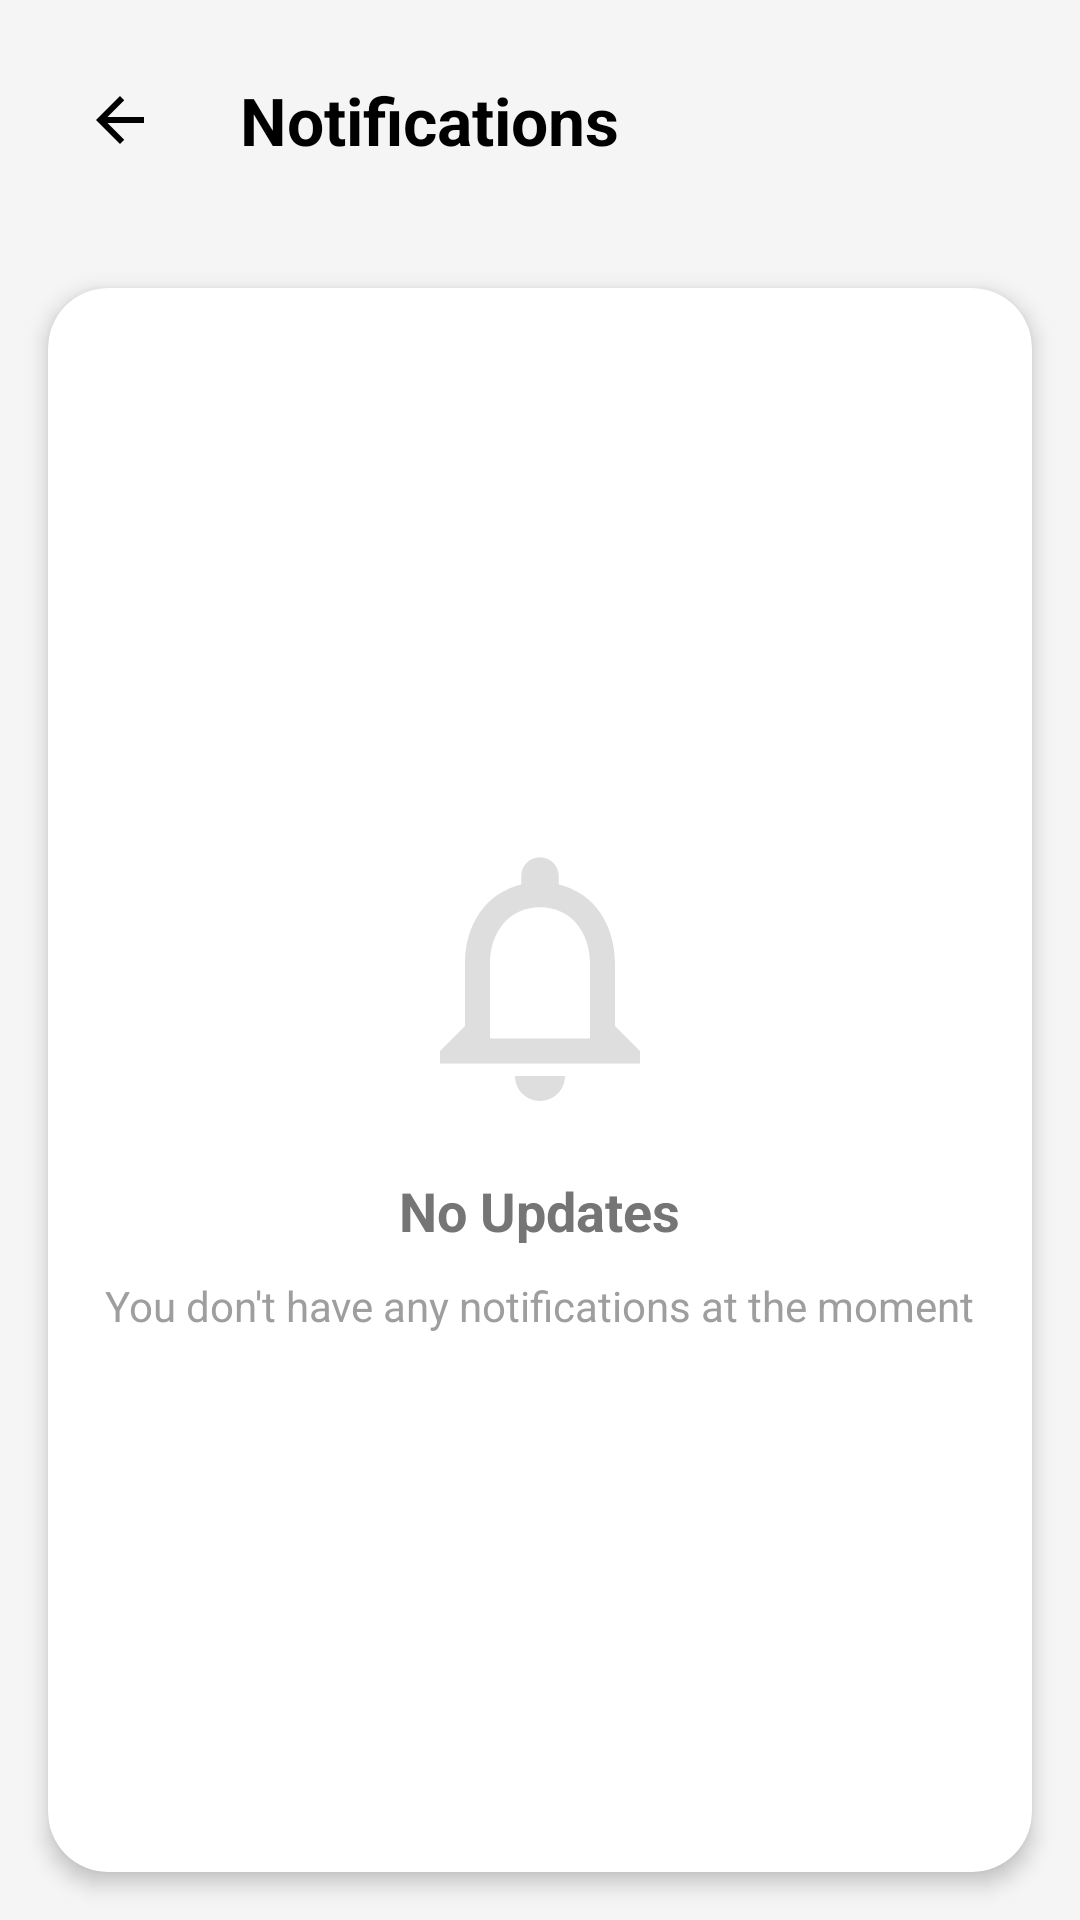

Layout XML and referenced resources for this Android screen:
<!-- AndroidManifest.xml: activity theme Theme.AppCompat.Light.NoActionBar -->
<!-- res/layout/activity_notifications.xml -->
<?xml version="1.0" encoding="utf-8"?>

<androidx.constraintlayout.widget.ConstraintLayout xmlns:android="http://schemas.android.com/apk/res/android"
    xmlns:app="http://schemas.android.com/apk/res-auto"
    xmlns:tools="http://schemas.android.com/tools"
    android:layout_width="match_parent"
    android:layout_height="match_parent"
    android:background="#F5F5F5">

    
    <LinearLayout
        android:id="@+id/topBar"
        android:layout_width="match_parent"
        android:layout_height="wrap_content"
        android:orientation="horizontal"
        android:padding="16dp"
        app:layout_constraintTop_toTopOf="parent">

        <ImageButton
            android:id="@+id/backButton"
            android:layout_width="48dp"
            android:layout_height="48dp"
            android:background="?attr/selectableItemBackgroundBorderless"
            android:src="@drawable/ic_back"
            android:contentDescription="Back" />

        <TextView
            android:layout_width="wrap_content"
            android:layout_height="wrap_content"
            android:layout_gravity="center_vertical"
            android:layout_marginStart="16dp"
            android:text="Notifications"
            android:textColor="#000000"
            android:textSize="22sp"
            android:textStyle="bold" />
    </LinearLayout>

    
    <androidx.cardview.widget.CardView
        android:id="@+id/notificationsCard"
        android:layout_width="match_parent"
        android:layout_height="0dp"
        android:layout_margin="16dp"
        app:cardCornerRadius="20dp"
        app:cardElevation="4dp"
        app:layout_constraintBottom_toBottomOf="parent"
        app:layout_constraintTop_toBottomOf="@id/topBar">

        <LinearLayout
            android:layout_width="match_parent"
            android:layout_height="match_parent"
            android:orientation="vertical"
            android:gravity="center">

            
            <ImageView
                android:layout_width="100dp"
                android:layout_height="100dp"
                android:src="@drawable/ic_no_notifications"
                android:alpha="0.5"
                android:contentDescription="No Notifications" />

            <TextView
                android:layout_width="wrap_content"
                android:layout_height="wrap_content"
                android:layout_marginTop="16dp"
                android:text="No Updates"
                android:textColor="#757575"
                android:textSize="18sp"
                android:textStyle="bold" />

            <TextView
                android:layout_width="wrap_content"
                android:layout_height="wrap_content"
                android:layout_marginTop="10dp"
                android:text="You don't have any notifications at the moment"
                android:textColor="#9E9E9E"
                android:textSize="14sp"
                android:gravity="center" />

        </LinearLayout>
    </androidx.cardview.widget.CardView>
</androidx.constraintlayout.widget.ConstraintLayout>
<!-- resources referenced by this layout -->
<resources>
  <!-- drawable ic_back (drawable) -->
  <?xml version="1.0" encoding="utf-8"?>
  
  <vector xmlns:android="http://schemas.android.com/apk/res/android"
      android:width="24dp"
      android:height="24dp"
      android:viewportWidth="24"
      android:viewportHeight="24">
      <path
          android:fillColor="#000000"
          android:pathData="M20,11H7.83l5.59,-5.59L12,4l-8,8 8,8 1.41,-1.41L7.83,13H20v-2z"/>
  </vector>
  <!-- drawable ic_no_notifications (drawable) -->
  <?xml version="1.0" encoding="utf-8"?>
  
  <vector xmlns:android="http://schemas.android.com/apk/res/android"
      android:width="24dp"
      android:height="24dp"
      android:viewportWidth="24"
      android:viewportHeight="24">
      <path
          android:fillColor="#BDBDBD"
          android:pathData="M12,22c1.1,0 2,-0.9 2,-2h-4c0,1.1 0.9,2 2,2zM18,16v-5c0,-3.07 -1.63,-5.64 -4.5,-6.32L13.5,4c0,-0.83 -0.67,-1.5 -1.5,-1.5s-1.5,0.67 -1.5,1.5v0.68C7.64,5.36 6,7.92 6,11v5l-2,2v1h16v-1l-2,-2zM16,17L8,17v-6c0,-2.48 1.51,-4.5 4,-4.5s4,2.02 4,4.5v6z"/>
  </vector>
</resources>
